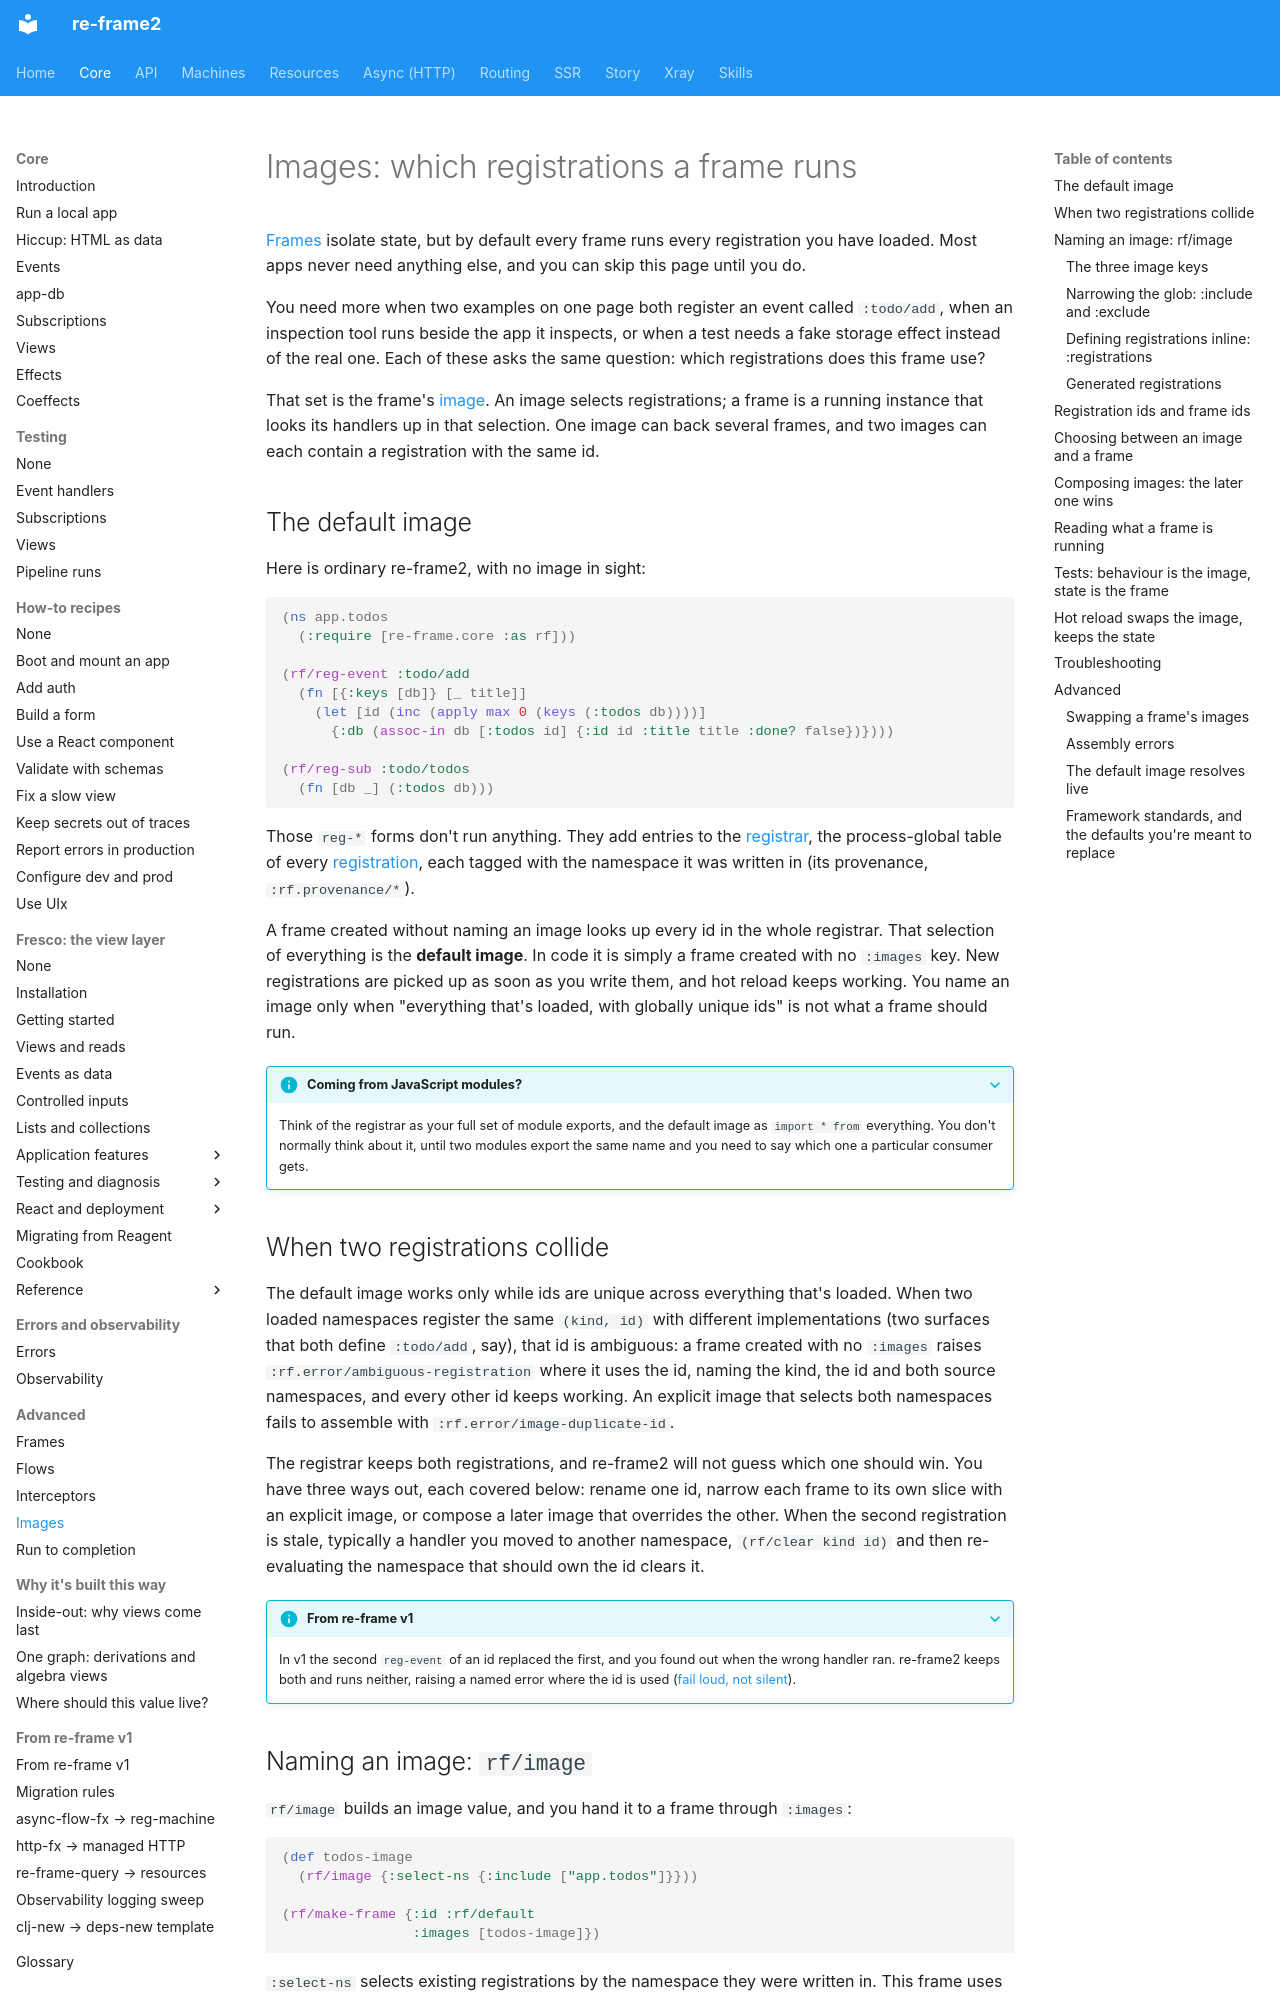

repository: day8/re-frame2 · page: core/images/index.html · generator: mkdocs

# Images: which registrations a frame runs

[Frames](frames.md) isolate state, but by default every frame runs every
registration you have loaded. Most apps never need anything else, and you can skip
this page until you do.

You need more when two examples on one page both register an event called
`:todo/add`, when an inspection tool runs beside the app it inspects, or when a test
needs a fake storage effect instead of the real one. Each of these asks the same
question: which registrations does this frame use?

That set is the frame's [image](glossary.md#image). An image selects registrations; a
frame is a running instance that looks its handlers up in that selection. One image
can back several frames, and two images can each contain a registration with the same
id.

## The default image

Here is ordinary re-frame2, with no image in sight:

```clojure
(ns app.todos
  (:require [re-frame.core :as rf]))

(rf/reg-event :todo/add
  (fn [{:keys [db]} [_ title]]
    (let [id (inc (apply max 0 (keys (:todos db))))]
      {:db (assoc-in db [:todos id] {:id id :title title :done? false})})))

(rf/reg-sub :todo/todos
  (fn [db _] (:todos db)))
```

Those `reg-*` forms don't run anything. They add entries to the
[registrar](glossary.md#registrar), the process-global table of every
[registration](glossary.md#registration), each tagged with the namespace it was
written in (its provenance, `:rf.provenance/*`).

A frame created without naming an image looks up every id in the whole registrar.
That selection of everything is the **default image**. In code it is simply a frame
created with no `:images` key. New registrations are picked up as soon as you write
them, and hot reload keeps working. You name an image only when "everything that's
loaded, with globally unique ids" is not what a frame should run.

??? info "Coming from JavaScript modules?"

    Think of the registrar as your full set of module exports, and the default image as
    `import * from` everything. You don't normally think about it, until two modules
    export the same name and you need to say which one a particular consumer gets.

## When two registrations collide

The default image works only while ids are unique across everything that's loaded.
When two loaded namespaces register the same `(kind, id)` with different
implementations (two surfaces that both define `:todo/add`, say), that id is
ambiguous: a frame created with no `:images` raises `:rf.error/ambiguous-registration`
where it uses the id, naming the kind, the id and both source namespaces, and every
other id keeps working. An explicit image that selects both namespaces fails to
assemble with `:rf.error/image-duplicate-id`.

The registrar keeps both registrations, and re-frame2 will not guess which one should
win. You have three ways out, each covered below: rename one id, narrow each frame to
its own slice with an explicit image, or compose a later image that overrides the
other. When the second registration is stale, typically a handler you moved to another
namespace, `(rf/clear kind id)` and then re-evaluating the namespace that should own
the id clears it.

??? info "From re-frame v1"

    In v1 the second `reg-event` of an id replaced the first, and you found out when the
    wrong handler ran. re-frame2 keeps both and runs neither, raising a named error
    where the id is used ([fail loud, not silent](glossary.md#fail-loud-not-silent)).
